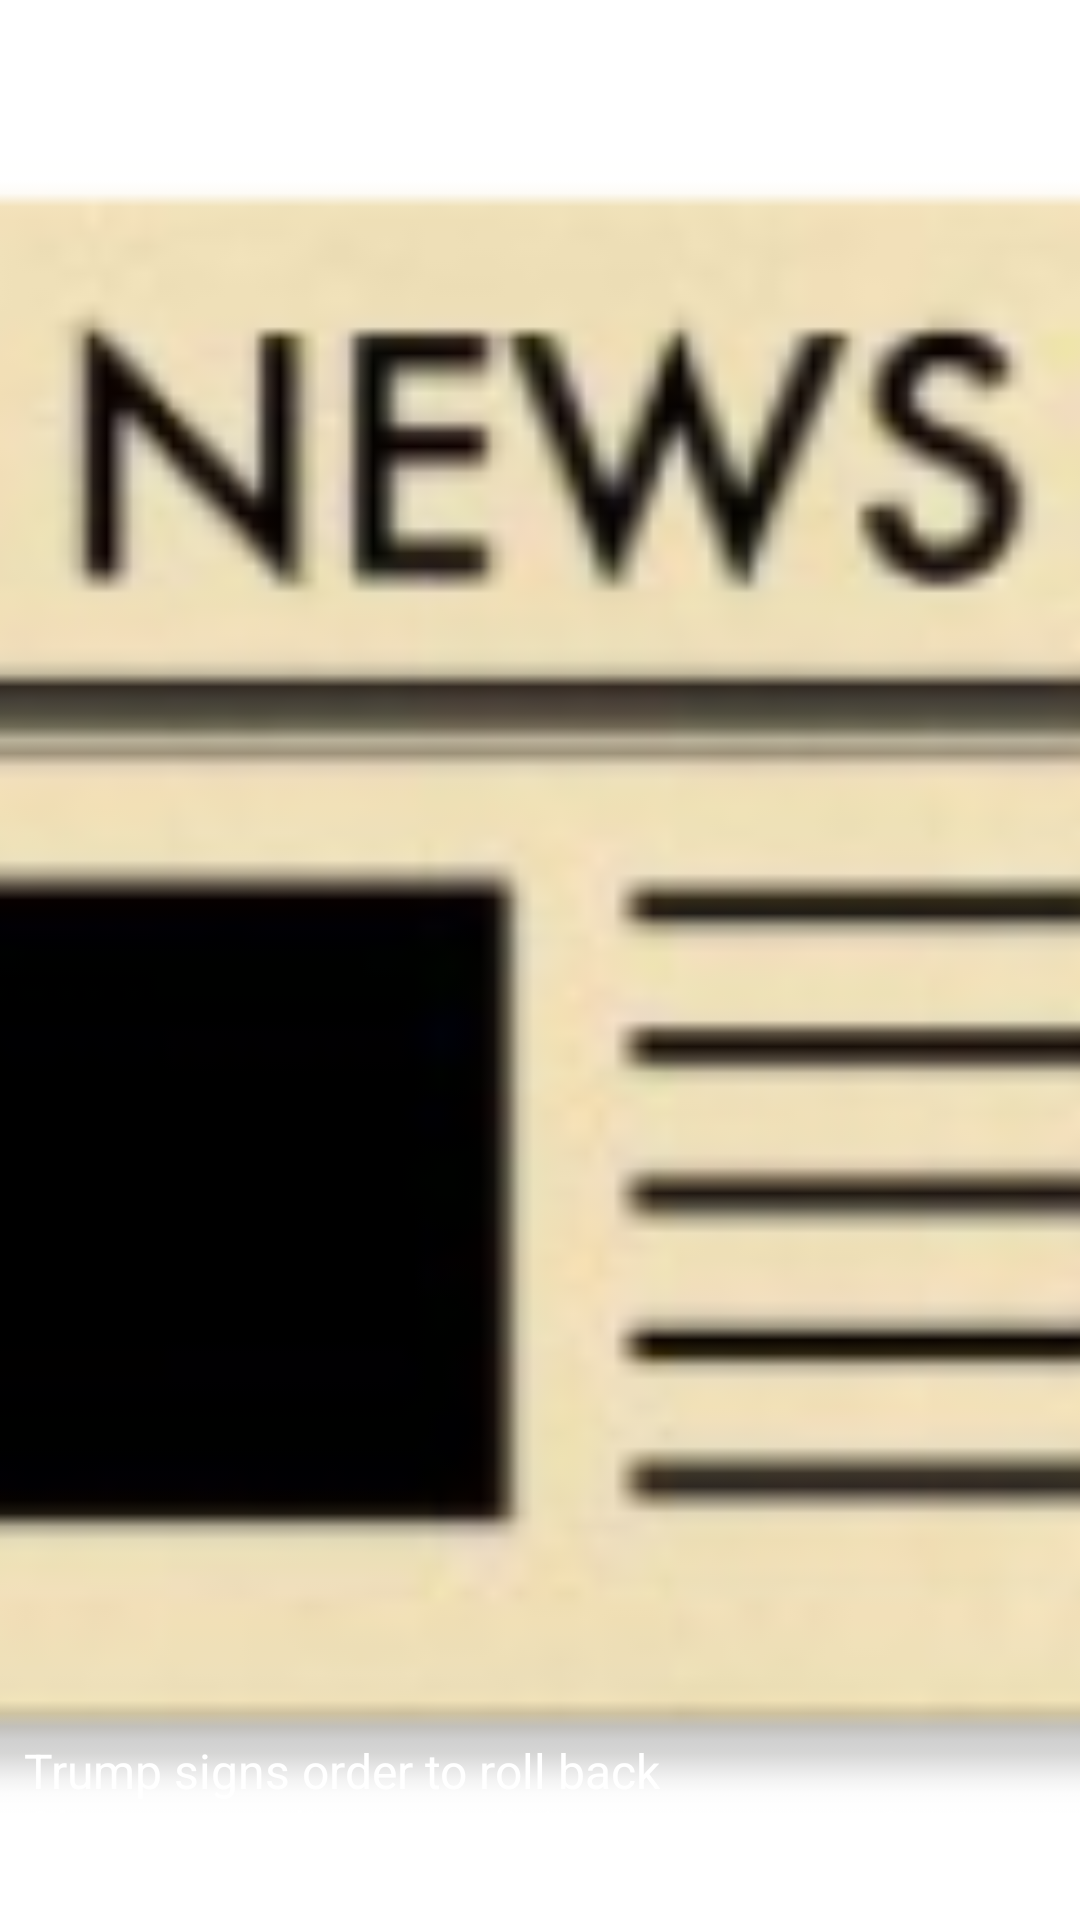

Here is an Android app screen rendered from its layout file. Give the layout XML and the strings, colors and styles it references.
<!-- AndroidManifest.xml: application theme AppTheme -->
<!-- res/layout/custom_expanded_notification.xml -->
<?xml version="1.0" encoding="utf-8"?>
<RelativeLayout xmlns:android="http://schemas.android.com/apk/res/android"
    android:layout_width="match_parent"
    android:layout_height="match_parent">

    <ImageView
        android:id="@+id/image_news"
        android:layout_width="match_parent"
        android:layout_height="match_parent"
        android:scaleType="centerCrop"
        android:src="@mipmap/ic_launcher" />

    <TextView
        android:id="@+id/tv_news_title"
        android:layout_width="wrap_content"
        android:layout_height="wrap_content"
        android:layout_alignParentBottom="true"
        android:layout_marginBottom="20dp"
        android:layout_toLeftOf="@+id/tv_news_time"
        android:paddingLeft="8dp"
        android:paddingRight="8dp"
        android:text="Trump signs order to roll back Obama-era climate policies"
        android:textColor="@android:color/white"
        android:textSize="16sp" />

    <TextView
        android:id="@+id/tv_news_time"
        android:layout_width="wrap_content"
        android:layout_height="wrap_content"
        android:layout_alignParentBottom="true"
        android:layout_alignParentRight="true"
        android:layout_marginBottom="20dp"
        android:paddingLeft="8dp"
        android:paddingRight="8dp"
        android:text="9:14 AM"
        android:textColor="@android:color/white"
        android:textSize="16sp" />

    <TextView
        android:layout_width="wrap_content"
        android:layout_height="wrap_content"
        android:layout_alignParentRight="true"
        android:layout_marginTop="20dp"
        android:padding="8dp"
        android:text="Share"
        android:textColor="@android:color/white"
        android:textSize="16sp" />

</RelativeLayout>
<!-- resources referenced by this layout -->
<resources>
  <!-- mipmap ic_launcher: png bitmap (mipmap-hdpi, 6828 bytes) -->
  <style name="AppTheme" parent="Theme.MaterialComponents.Light.NoActionBar">
          
          <item name="colorPrimary">@color/colorPrimary</item>
          <item name="colorPrimaryDark">@color/colorPrimaryDark</item>
          <item name="colorAccent">@color/colorAccent</item>
      </style>
  <color name="colorPrimary">#901B1717</color>
  <color name="colorPrimaryDark">#1B1717</color>
  <color name="colorAccent">#D81B60</color>
</resources>
